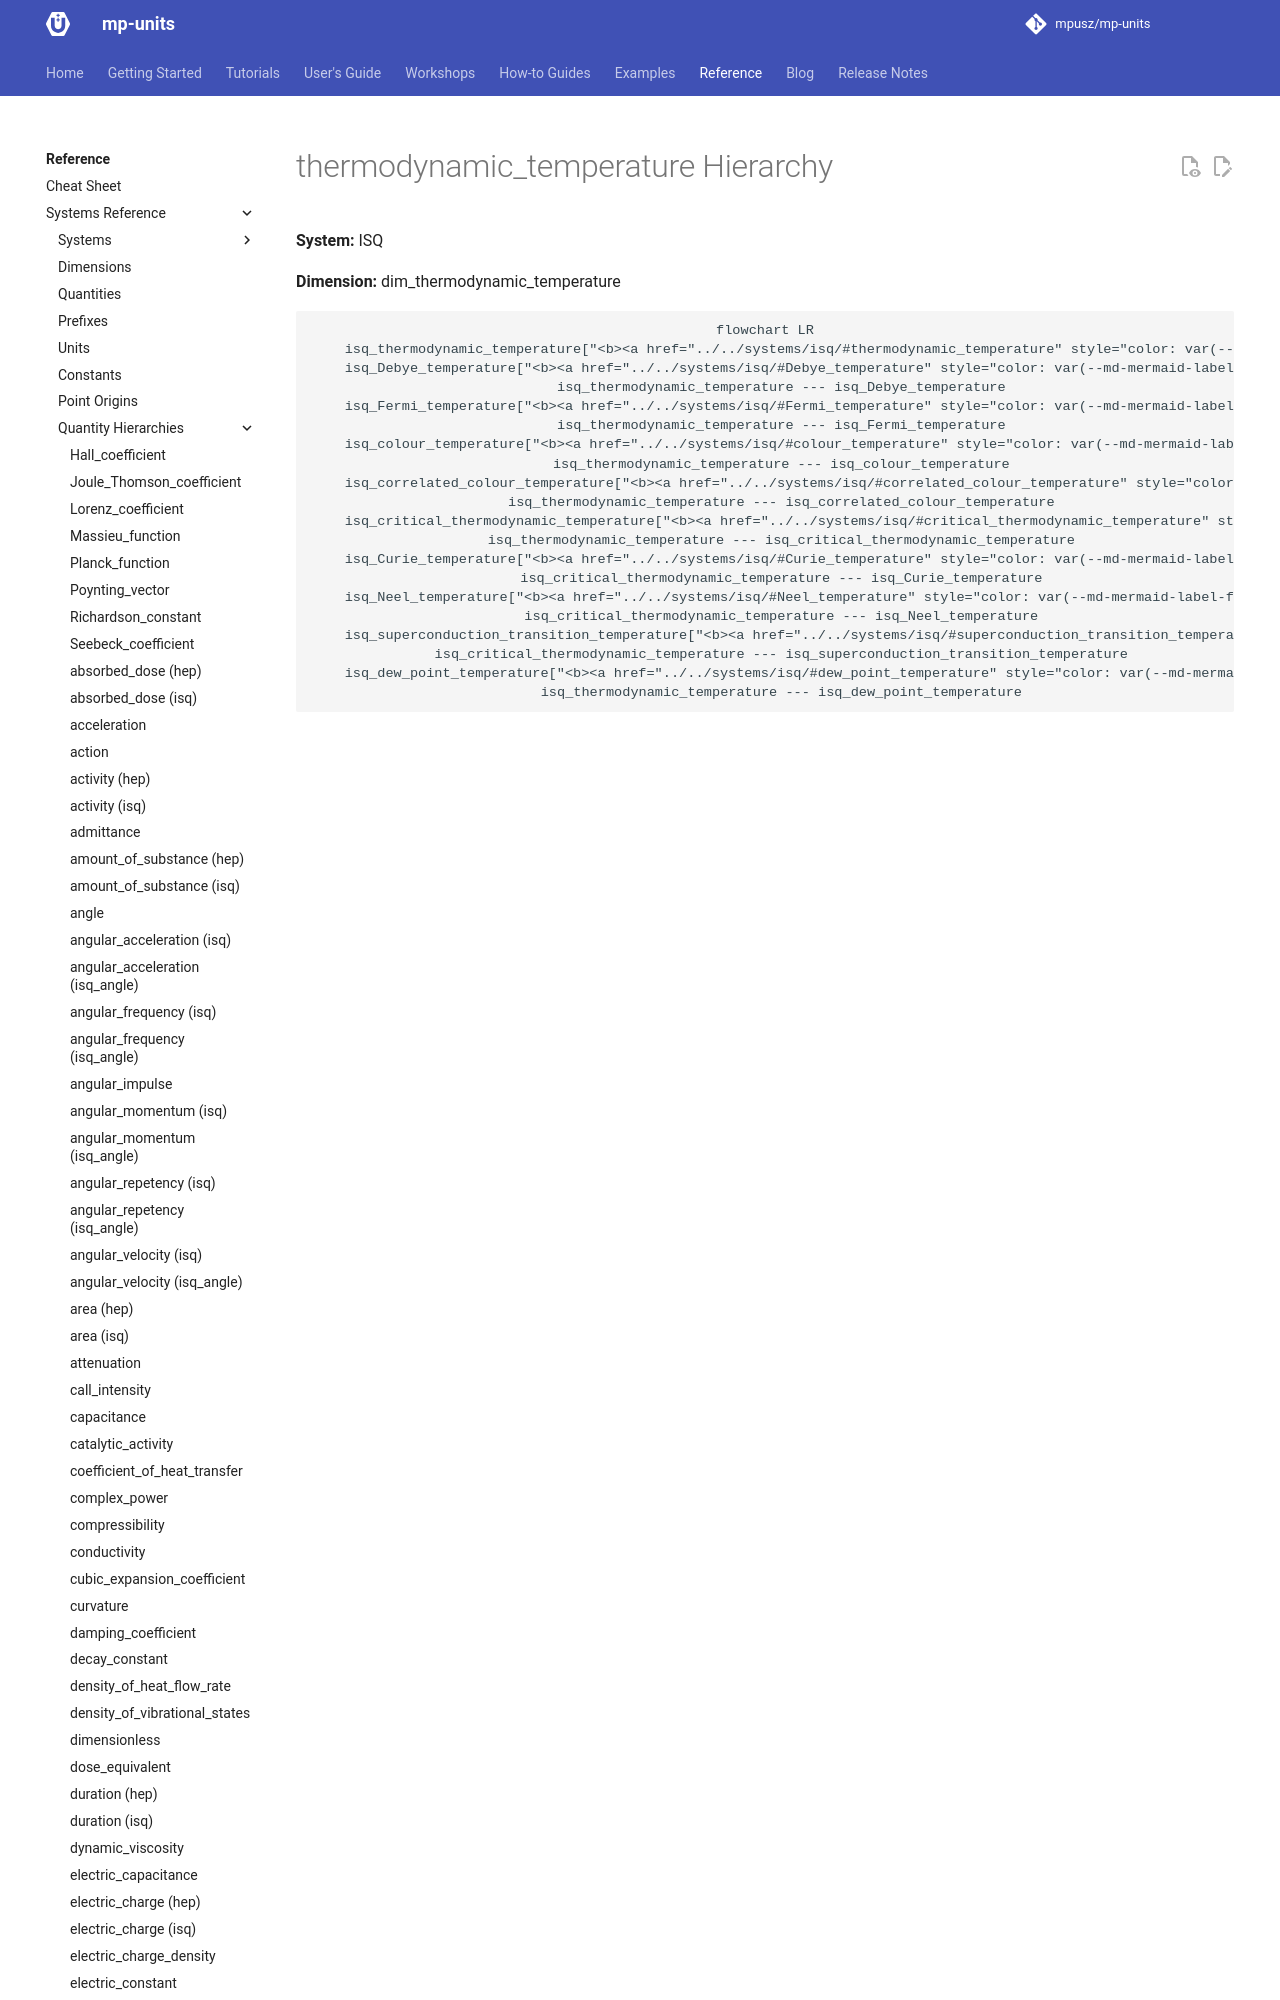

repository: RalphSteinhagen/units · page: HEAD/reference/systems_reference/hierarchies/thermodynamic_temperature/index.html · generator: mkdocs

<!-- This file is auto-generated. Do not edit manually. -->
<!-- Run: python3 scripts/systems_reference.py --force -->

# thermodynamic_temperature Hierarchy

**System:** ISQ

**Dimension:** dim_thermodynamic_temperature
